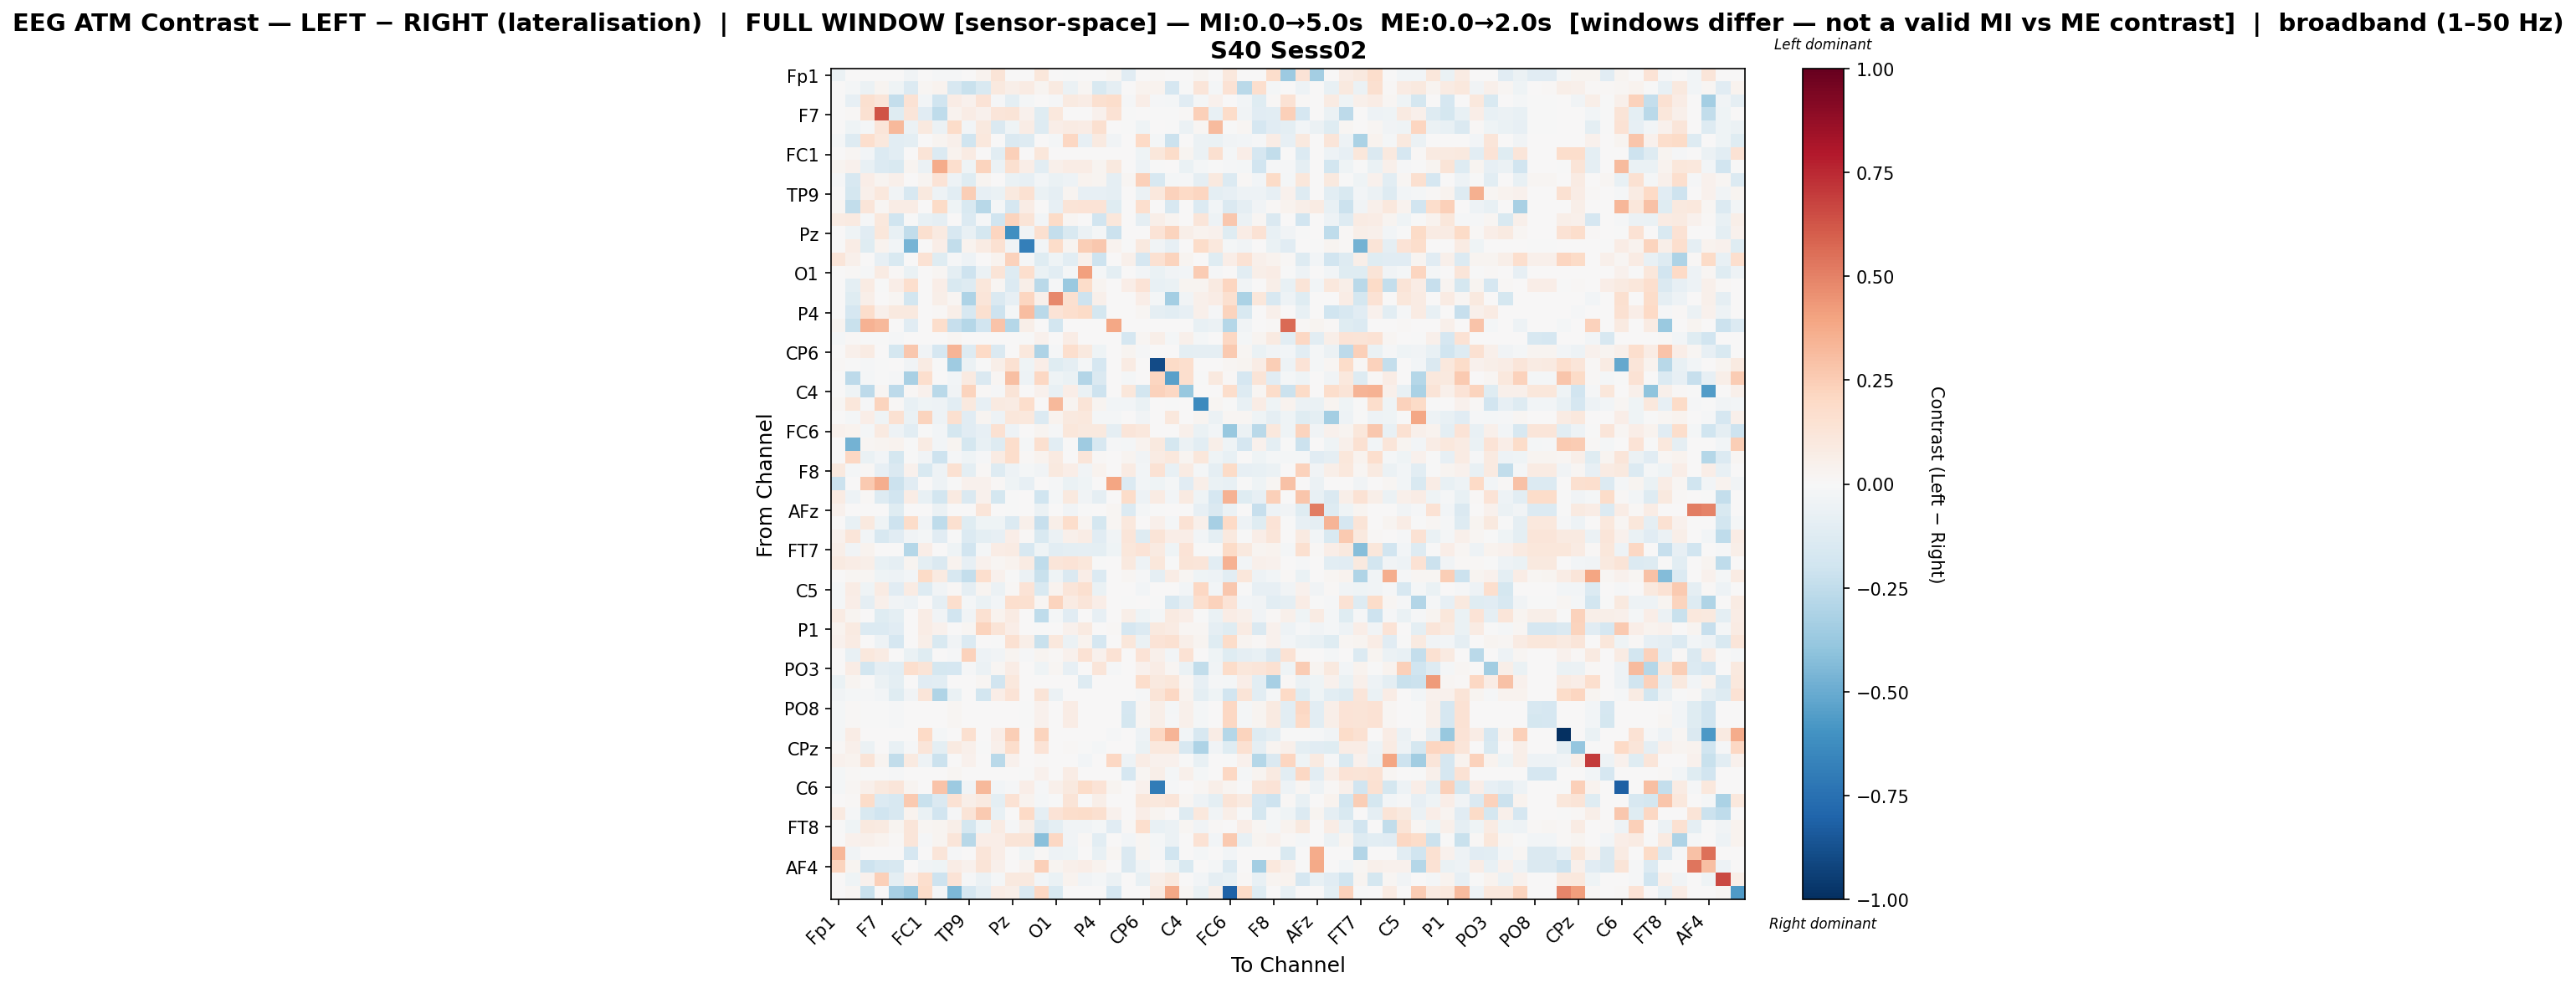

Data behind this chart, as committed beside it:
, Fp1, Fz, F3, F7, FT9, FC5, FC1, C3, T7, TP9, CP5, CP1, Pz, P3, P7, O1, Oz, O2, P4, P8, TP10, CP6, CP2
Fp1, -0.05577, 0.0, 0.0, 0.0, 0.0, -0.03608, 0.0, -0.0124, -0.01489, 0.0, 0.03188, 0.1256, 0.0, 0.0, 0.1145, 0.0, -0.001879, 0.0, 0.0, 0.01949, -0.1122, 0.0, 0.008613
Fz, 0.0, -0.02174, -0.05561, 0.02752, -0.03954, -0.1333, 0.017, 0.0375, -0.1617, -0.2211, -0.1489, 0.09485, 0.06014, 0.08171, 0.02659, 0.09219, -0.05887, 0.02307, -0.1493, -0.09098, 0.00738, 0.0387, 0.03261
F3, 0.0, -0.08235, 0.1588, 0.1249, -0.2353, 0.1466, -0.02806, -0.2021, 0.07449, 0.04143, 0.137, -0.01376, -0.09841, -0.02319, 0.0, -0.01195, 0.08682, 0.07438, 0.1616, 0.1754, -0.008023, 0.06813, -0.008495
F7, 0.0, 0.0136, 0.1511, 0.6279, -0.1203, 0.1177, -0.1114, -0.2547, 0.0327, 0.07062, 0.04214, 0.1184, 0.1312, 0.04178, -0.1204, 0.1035, 0.004578, 0.0, 0.04154, 0.1461, -0.005077, 0.002896, -0.003124
FT9, 0.0, -0.03975, -0.02004, 0.1195, 0.3248, -0.05727, 0.09433, -0.05822, 0.1833, -0.0292, 0.09783, -0.1482, -0.0423, 0.0732, -0.1286, 0.06934, 0.07938, 0.07514, 0.1626, 0.0, -0.006225, -0.03977, 0.00172
FC5, -0.01941, -0.129, 0.1697, 0.1047, -0.1044, -0.09567, 0.0, 0.02789, 0.05156, -0.1963, 0.1029, 0.001706, -0.1451, -0.1253, 0.0, -0.01867, 0.2071, -0.0855, 0.08827, -0.03858, 0.003301, 0.2003, -0.0203
FC1, 0.0, 0.01819, -0.03053, -0.1379, -0.1025, 0.0, 0.1322, -0.1406, 0.0354, 0.08473, 0.0, -0.1062, 0.2349, 0.0, 0.1116, 0.0, 0.0, 0.0, 0.002129, 0.0, 0.0, -0.04503, 0.1136
C3, 0.025, 0.04603, -0.0773, -0.1351, -0.1513, 0.02967, -0.05805, 0.3689, 0.1671, -0.04306, 0.2217, -0.05704, 0.1571, 0.06671, -0.107, 0.05086, 0.07705, 0.07661, 0.02456, 0.0973, 0.0, -0.05127, -0.0004623
T7, -0.01003, -0.1603, 0.06934, 0.02415, 0.05166, 0.005342, 0.02642, 0.1351, -0.04982, -0.1212, 0.02979, 0.0, -0.06421, -0.08161, -0.03073, -0.06338, -0.05459, 0.0339, 0.02978, -0.08661, 0.01703, 0.2405, -0.1574
TP9, 0.0, -0.1741, 0.05221, 0.1063, -0.03338, -0.161, 0.09547, -0.04751, -0.103, 0.2427, -0.07834, -0.06472, 0.09568, 0.1533, -0.0631, -0.09198, 0.02811, -0.08345, -0.08584, -0.09091, 0.0, -0.05739, 0.1075
CP5, 0.023, -0.2489, 0.1248, 0.02282, 0.07679, 0.0722, 0.0, 0.1928, -0.04281, -0.1525, -0.2779, -0.01673, -0.1667, 0.0713, 0.002923, -0.08192, 0.1253, 0.1362, 0.1383, -0.1226, 0.0, 0.1693, 0.0003091
CP1, 0.08409, 0.09229, -0.009361, 0.1092, -0.1992, -0.001368, -0.07479, -0.09313, 0.0, -0.1367, -0.01242, -0.2023, 0.2213, 0.132, -0.02346, 0.191, 0.01574, 0.002806, -0.1919, 0.1111, 0.0, -0.09192, 0.05853
Pz, 0.0, -0.04178, -0.113, 0.1112, -0.07033, -0.2439, 0.164, 0.0935, -0.1619, -0.07543, -0.1797, 0.2181, -0.6124, -0.03464, 0.1637, -0.2363, -0.1527, -0.05538, -0.02031, -0.2123, 0.0, 0.0, 0.1404
P3, 0.0, 0.07358, -0.1214, 0.03878, -0.03059, -0.468, 0.0, 0.06377, -0.2468, 0.03818, 0.08245, 0.1524, -0.03724, -0.6842, -0.02512, 0.1814, 0.0293, 0.2429, 0.2697, 0.03193, -0.003918, 0.0974, -0.03583
P7, 0.1203, 0.05336, 0.0, -0.08329, -0.1491, 0.0, 0.147, -0.1242, -0.01467, -0.05104, 0.003053, 0.0313, 0.2338, -0.01357, -0.1202, -0.04277, -0.1065, 0.05343, -0.2091, 0.0, 0.05393, -0.1661, 0.1536
O1, 0.0, 0.01473, -0.0145, 0.08496, 0.01201, -0.06564, 0.0, 0.02073, -0.09465, -0.2057, -0.05632, 0.1256, -0.126, 0.1715, -0.06528, -0.1085, -0.02132, 0.4082, -0.0164, -0.09462, 0.0, -0.02987, -0.06595
Oz, 0.0008528, -0.09729, 0.08275, -0.002336, 0.06888, 0.1689, 0.0, 0.06676, -0.156, -0.1273, 0.1095, 0.023, -0.1369, 0.05901, -0.2706, -0.01138, -0.3681, 0.1847, 0.0293, 0.0, 0.06882, 0.1347, -0.0776
O2, 0.0, -0.1222, 0.0553, 0.0, 0.01807, -0.1854, 0.0, 0.05783, 0.02067, -0.3048, 0.1178, -0.1473, -0.07821, 0.2162, 0.05286, 0.4787, 0.1572, -0.2054, 0.04998, 0.0, 0.0, 0.06665, -0.0205
P4, 0.0, -0.1656, 0.1759, 0.05023, 0.1003, 0.09658, 0.002791, 0.01029, 0.05665, -0.161, 0.1599, -0.2084, -0.01821, 0.3104, -0.2656, 0.1382, 0.1701, 0.1938, -0.1766, 0.0, 0.0, 0.01587, -0.0889
P8, 0.0311, -0.2236, 0.3482, 0.3273, 0.0, -0.1141, 0.0, 0.1766, -0.2298, -0.2831, -0.1931, 0.2818, -0.2825, 0.06072, 0.0, -0.1839, 0.0, 0.0, 0.0, 0.3874, 0.0, 0.0, 0.0
TP10, -0.01663, 0.008863, -0.006721, -0.004801, -0.008257, 0.00139, 0.0, 0.0, 0.01742, 0.0, 0.0, 0.0, 0.0, -0.002496, 0.04141, 0.0, 0.07457, 0.0, 0.0, 0.0, -0.1641, 0.02085, 0.05906
CP6, 0.0006378, 0.05165, 0.07817, 0.003537, -0.1774, 0.2678, -0.0325, -0.1714, 0.3416, -0.1276, 0.2028, -0.147, 0.0, 0.103, -0.3122, -0.01448, 0.1664, 0.09448, -0.04399, 0.0, 0.02387, -0.0129, 0.0
CP2, 0.008325, -0.00433, -0.01165, -0.00548, 0.001739, -0.03836, 0.07926, -0.007107, -0.3554, -0.05973, -0.005588, 0.05793, 0.1561, -0.04384, 0.06471, -0.1228, -0.08757, -0.01895, -0.1714, 0.0, 0.085, 0.0, -0.8922
Cz, 0.0, -0.264, -0.01755, -0.00636, -0.008062, -0.3236, 0.1674, 0.0, -0.02434, 0.09034, -0.1457, 0.02226, 0.3004, -0.05258, 0.204, -0.04503, -0.06303, -0.2895, -0.1422, 0.0, -0.02147, 0.0, 0.2145
C4, 0.0, -0.04505, -0.2588, 0.01724, -0.2587, 0.008817, 0.04272, -0.2713, -0.03243, 0.2201, 0.01215, -0.01175, 0.1297, 0.0, 0.04468, -0.07503, 0.06285, -0.06356, -0.2032, 0.0, 0.1106, -0.1875, 0.2266
T8, 0.01772, 0.11, -0.0117, 0.2257, 0.01257, -0.07648, -0.04464, -0.04814, -0.1082, 0.1007, -0.07938, 0.08984, 0.07918, 0.1794, 0.0, 0.327, 0.02492, 0.1318, 0.02371, -0.03108, -0.02633, -0.06341, 0.0
FT10, 0.0, -0.01894, 0.06859, -0.04587, 0.1499, -0.06358, 0.2232, -0.04965, 0.1639, -0.1171, 0.02364, -0.05398, 0.1149, 0.1078, -0.1406, 0.03704, 0.09739, 0.1064, -0.01807, -0.01963, 0.0, -0.03175, 0.0
FC6, 0.04006, 0.03636, -0.01618, 0.08683, -0.05077, -0.1051, -0.007168, -0.02925, -0.1732, -0.1107, -0.08397, 0.1509, -0.04702, 0.001014, 0.02902, -0.0109, 0.114, 0.09904, 0.1009, -0.09144, 0.1223, 0.109, 0.004621
FC2, 0.0, -0.4755, 0.01988, 0.024, 0.03393, -0.007478, 0.08238, -0.0274, 0.02936, -0.1778, -0.07146, -0.1288, 0.1741, -0.02221, 0.1602, -0.1053, -0.001926, -0.358, -0.1565, -0.0111, -0.01916, 0.033, 0.09446
F4, 0.0, 0.2042, -0.06794, -0.02707, -0.1777, -0.00325, -0.03358, -0.2045, -0.01508, -0.04535, -0.007823, 0.08154, 0.177, 0.008992, 0.0342, 0.09095, 0.005015, 0.1209, 0.01095, 0.0, 0.03005, -0.03216, 0.08081
F8, 0.1004, -0.02013, 0.01062, -0.08188, -0.1464, 0.0445, -0.1492, -0.04794, 0.1537, -0.09717, 0.01337, -0.1256, -0.04909, -0.01905, -0.03609, 0.09905, 0.06299, -0.03789, 0.03132, 0.00442, 0.08261, -0.0242, 0.1417
AF7, -0.2164, 0.0, 0.2608, 0.3665, -0.2164, -0.1095, 0.0, -0.05128, -0.001374, 0.04012, 0.04373, 0.01038, -0.0415, -0.08486, 0.005562, -0.009629, -0.06592, -0.04489, 0.0, 0.3907, -0.14, -0.02547, -0.04292
AF3, 0.07873, -0.04726, 0.008332, -0.1287, -0.1935, 0.07051, -0.07538, -0.1827, 0.09093, -0.1423, 0.04505, -0.1734, -0.002924, 0.0, -0.2004, -0.02006, 0.09877, -0.0326, -0.09328, 0.004605, 0.1803, -0.05418, 0.07944
AFz, 0.03936, 0.0, 0.0, 0.0, -0.1229, 0.0, 0.0, -0.05895, 0.0, 0.0, 0.1187, 0.0, -0.000268, 0.0, -0.05754, 0.0, -0.03838, -0.000268, 0.0, 0.01805, -0.1388, -0.02004, -0.005165
F1, 0.0, -0.07377, 0.09918, -0.04472, -0.2039, 0.1825, -0.03302, -0.2566, 0.1609, -0.1192, -0.04488, -0.03964, -0.1367, 0.05386, -0.233, 0.06205, 0.1729, 0.029, -0.173, 0.01884, 0.104, 0.0004698, 0.04719
F5, 0.04267, 0.118, -0.02552, -0.1614, -0.1127, -0.03677, -0.02233, -0.114, -0.001557, -0.137, -0.09379, -0.08344, 0.06507, 0.0109, -0.1516, -0.05786, 0.05121, 0.07403, -0.1151, -0.03535, 0.1185, -0.1286, 0.126
FT7, 0.05841, -0.03821, 0.03315, 0.0, 0.0001265, -0.2873, 0.06855, 0.0, -0.04293, -0.1898, -0.01644, 0.07398, 0.08588, -0.1577, -0.04309, -0.1035, -0.09423, -0.08671, -0.09864, -0.0448, 0.1116, 0.1346, 0.08769
FC3, 0.08867, 0.07786, 0.0604, -0.07748, -0.09273, 0.02378, -0.1006, -0.1474, 0.03573, -0.07887, 0.04455, 0.01831, 0.03887, 0.08507, -0.2555, 0.1173, 0.1396, 0.1137, -0.006433, 0.0, 0.1008, -0.04755, 0.1125
C1, 0.003201, 0.01899, 0.02276, -0.04429, -0.04721, -0.0235, 0.1942, 0.08988, -0.1596, -0.2385, 0.1689, 0.04075, -0.002682, -0.05902, -0.2246, -0.04107, -0.1472, 0.06579, -0.138, 0.0, 0.02152, -0.01012, -0.09207
C5, -0.01582, 0.07458, -0.04182, 0.08334, -0.1132, 0.07854, -0.1268, -0.03753, 0.01281, -0.08785, 0.02857, -0.05787, 0.01039, 0.1362, -0.1539, 0.03875, 0.1214, 0.162, -0.068, 0.002056, 0.0, -0.03029, 0.004934
TP7, -0.0162, 0.0678, -0.09224, 0.05396, -0.03618, -0.04937, 0.005363, -0.09027, 0.1666, -0.02176, -0.06302, -0.02844, 0.1653, 0.1636, 0.01709, 0.2207, 0.07897, 0.1233, 0.06397, 0.0, -0.005736, 0.004375, -0.007394
CP3, 0.07961, 0.02931, 0.0, -0.1204, -0.1006, 0.0, 0.07226, -0.03625, -0.1929, -0.03329, 0.1549, 0.03897, 0.07929, 0.0, -0.2577, -0.02219, -0.11, 0.002002, -0.07946, 0.0, 0.05853, -0.04545, -0.01796
P1, 0.03561, 0.09185, -0.1377, -0.1391, -0.1137, 0.0, 0.07507, 0.0441, 0.003512, 0.02122, 0.2226, 0.1279, 0.06919, 0.0, -0.002748, 0.0, 0.04002, 0.08798, 0.0, 0.01509, -0.1658, -0.1376, 0.09977
P5, 0.0442, 0.08183, 0.0, -0.05112, -0.1715, 0.0, 0.06055, -0.1523, -0.03831, -0.1369, 0.0, -0.0005784, 0.1547, 0.05618, -0.2263, 0.1068, -0.05596, 0.03514, -0.1678, 0.0, 0.1138, -0.064, 0.1378
PO7, 0.0, -0.07567, 0.1065, 0.07915, 0.001668, -0.06468, -0.1243, 0.006989, -0.009026, 0.2282, -0.05069, -0.03734, 0.02941, -0.01057, 0.02733, 0.007989, 0.04145, 0.1409, 0.04102, 0.1467, 0.0, 0.1354, 0.05256
PO3, 0.0, 0.07256, -0.1816, -0.09186, -0.1078, 0.1704, 0.1308, -0.1747, -0.1643, -0.01423, -0.05717, 0.01951, 0.07448, 0.0, -0.04108, 0.01957, -0.07881, 0.0, 0.1227, -0.01278, 0.001974, 0.04362, 0.07428
POz, -0.06584, 0.0259, 0.0, -0.05752, -0.09518, 0.0, -0.1116, -0.1026, 0.0, 0.003975, 0.01737, -0.195, 0.1085, 0.0, 0.001434, 0.0, 0.00781, -0.1277, 0.0, 0.0, 0.0, 0.1795, 0.1001
PO4, -0.03681, -0.01789, -0.01113, -0.02872, -0.1238, -0.03284, 0.1183, -0.2985, -0.06785, 0.001613, -0.1871, 0.06551, 0.134, 0.0, 0.1279, -0.05937, 0.0, 0.0, 0.000168, 0.006073, 0.0, -0.01107, 0.1291
PO8, -0.01654, 0.00901, -0.006533, -0.004803, -0.00807, 0.001576, 0.0, 0.0, 0.01742, 0.0, 0.0, 0.0, 0.0, -0.002498, 0.04136, 0.0, 0.07466, 0.0, 0.0, 0.0, -0.165, 0.02084, 0.059
P6, -0.01709, 0.01227, -0.006342, -0.004804, -0.007879, 0.00164, 0.0, 0.0, 0.01714, 0.0, 0.0, 0.0, 0.0002956, -0.002498, 0.04141, 0.0, 0.07495, 0.0, 0.0, 0.0, -0.1736, 0.02041, 0.06039
P2, -0.02274, 0.07554, 0.0, 0.0, 0.005181, 0.0, 0.1978, -0.02109, 0.005181, 0.1581, 0.0, 0.06804, 0.2487, 0.0, 0.2223, 0.0, 0.0, 0.0, 0.0, -0.01489, 0.0, -0.04784, 0.2039
CPz, 0.012, 0.05062, -0.05759, 0.0, -0.07543, -0.01004, 0.1214, -0.09673, 0.08939, 0.0482, -0.001977, 0.04761, 0.1751, 0.0, 0.1405, 0.0, 0.01132, -0.0003789, -0.01705, 0.0, 0.0, -0.06592, 0.1019
CP4, 0.04184, 0.03558, 0.1255, 0.02859, -0.2423, 0.08992, -0.05134, -0.2116, 0.0, 0.04117, 0.0, -0.272, 0.04117, 0.0, 0.01015, 0.0, 0.0, -0.02678, 0.0, 0.2087, -0.05339, 0.07621, 0.04117
TP8, -0.01681, 0.009582, -0.00634, -0.004803, -0.007878, 0.001744, 0.0, 0.0, 0.01737, 0.0, 0.0, 0.0, 0.0, -0.002498, 0.04136, 0.0, 0.07485, 0.0, 0.0, 0.0, -0.1666, 0.02076, 0.05895
C6, -0.0215, 0.01853, 0.05074, 0.0962, 0.118, 0.02577, 0.0, 0.2888, -0.3637, -0.03157, 0.3277, -0.02849, -0.01299, 0.06419, -0.0104, 0.05458, 0.09629, 0.1823, 0.1401, 0.02824, 0.0, 0.03986, -0.7016
C2, 0.0, 0.008282, 0.1838, -0.135, -0.1598, 0.2646, -0.2204, -0.1409, 0.1479, 0.05787, 0.09105, -0.09553, 0.1412, 0.03509, -0.01994, -0.006382, 0.1277, 0.0, 0.06208, 0.0, 0.002749, 0.1132, 0.1086
FC4, 0.09265, -0.01241, -0.1542, -0.1972, -0.1639, 0.03735, -0.06902, -0.1938, -0.008679, 0.1314, 0.26, -0.07311, 0.0, 0.1987, -0.08769, 0.1372, 0.1773, 0.1854, 0.1574, 0.03997, 0.0, 0.06978, 0.02402
FT8, -0.007067, -0.04148, 0.1003, 0.08671, 0.03084, 0.1239, 0.02061, 0.02912, 0.06043, -0.1779, -0.04178, 0.07919, -0.01084, 0.06238, -0.1413, -0.09391, -0.03901, -0.03719, -0.01856, -0.1146, 0.01363, 0.1671, -0.07209
F6, 0.0, 0.04291, 0.04876, 0.03186, 0.0155, 0.12, -0.01207, 0.03025, 0.12, -0.2747, 0.06721, 0.06292, 0.1266, 0.125, -0.4149, 0.204, -0.03434, 0.01489, -0.1059, 0.0, -0.03013, 0.01787, -0.02312
AF8, 0.3358, -0.03178, 0.0, 0.0, 0.0, -0.1668, 0.0, 0.1202, -0.009827, 0.0, 0.1247, 0.06881, 0.0, -0.04499, 0.01104, -0.05048, -0.04389, 0.0005798, -0.07778, 0.0157, -0.1458, 0.01767, -0.0148
... 3 more rows
